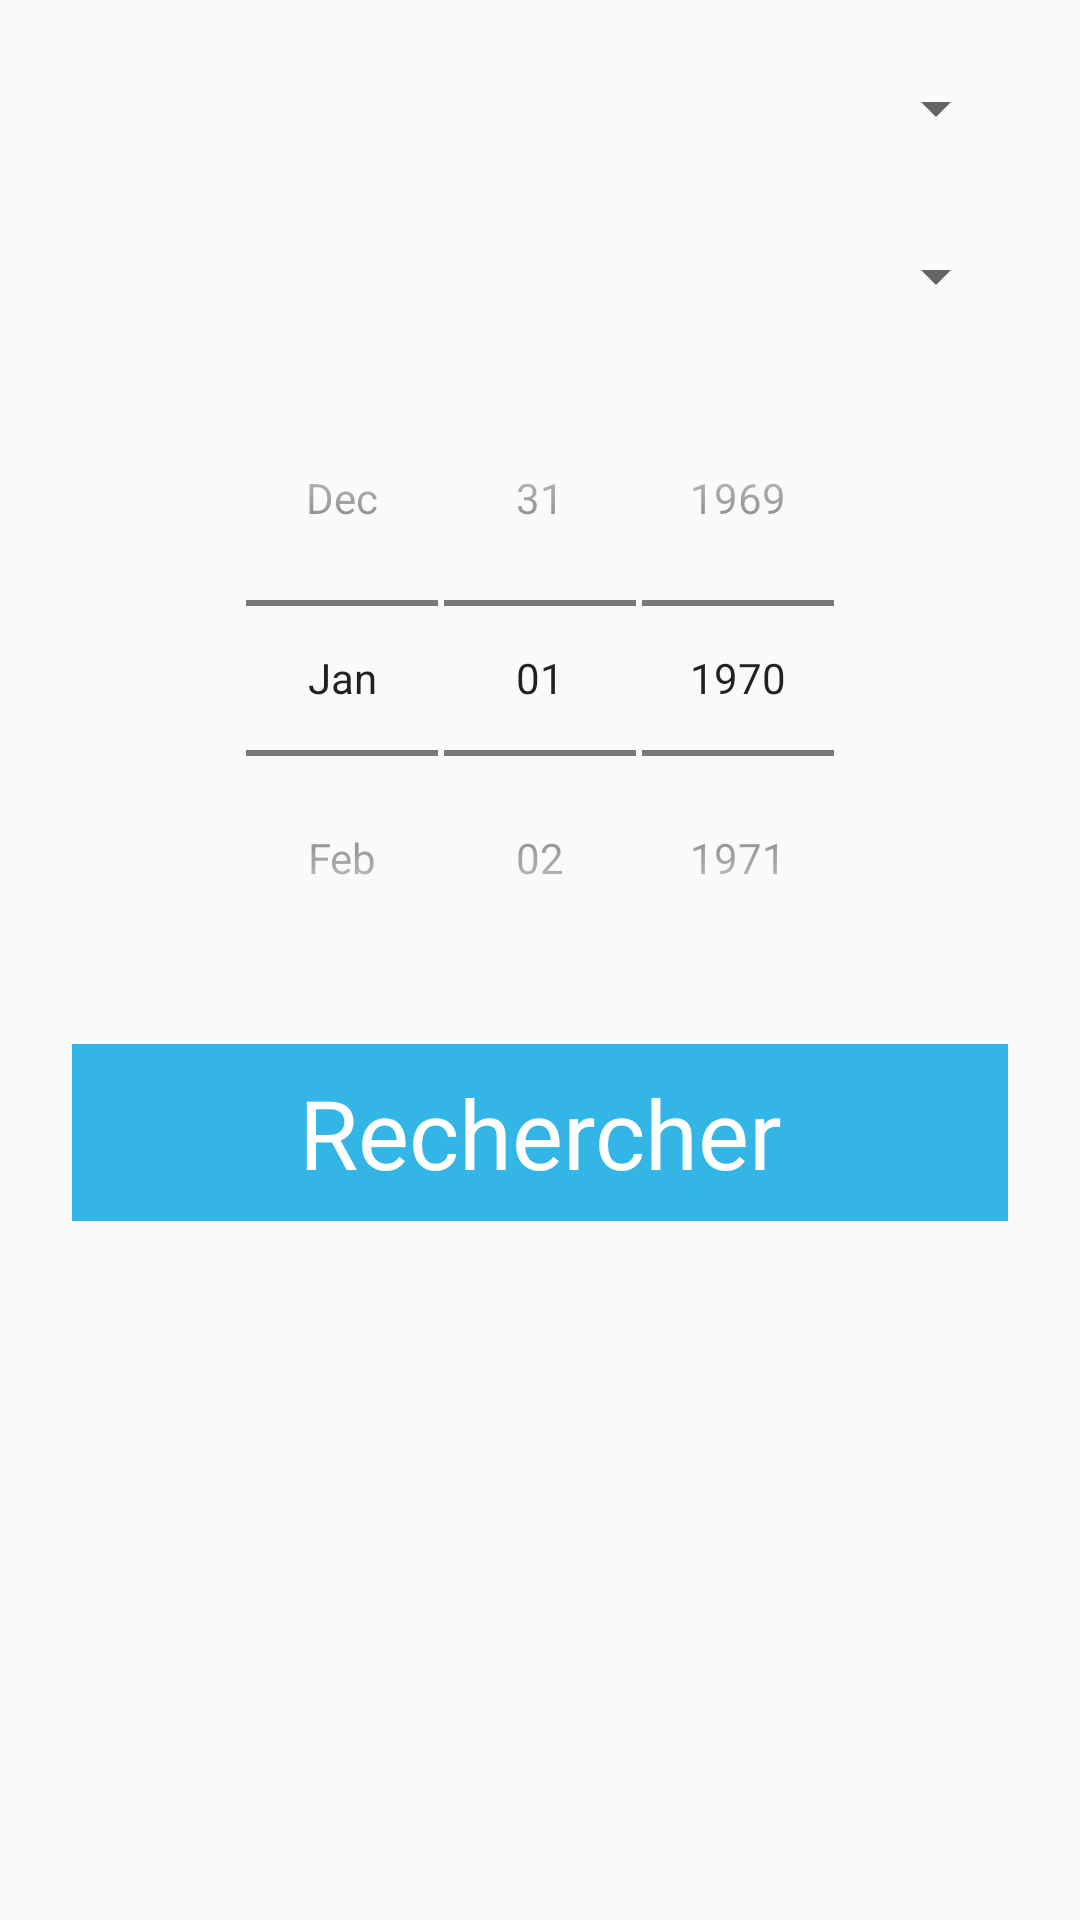

Layout XML and referenced resources for this Android screen:
<!-- AndroidManifest.xml: application theme LeisureTheme -->
<!-- res/layout/fragment_main.xml -->
<LinearLayout xmlns:android="http://schemas.android.com/apk/res/android"
    xmlns:tools="http://schemas.android.com/tools"
    android:layout_width="match_parent"
    android:layout_height="match_parent"
    android:orientation="vertical"
    android:layout_gravity="center"
    android:padding="8dp"
    tools:context=".view.MainFragment_">

    <Spinner
        android:id="@+id/spinnerCategory"
        android:layout_width="match_parent"
        android:layout_height="wrap_content"
        android:layout_margin="@dimen/abc_text_size_subtitle_material_toolbar"
        android:spinnerMode="dialog"
        android:prompt="@string/theme_prompt"/>

    <Spinner
        android:id="@+id/spinnerCity"
        android:layout_width="match_parent"
        android:layout_height="wrap_content"
        android:layout_margin="@dimen/abc_text_size_subtitle_material_toolbar"
        android:spinnerMode="dialog"
        android:prompt="@string/city_prompt" />

     <DatePicker
        android:id="@+id/datePicker"
        android:layout_width="match_parent"
        android:layout_height="wrap_content"
        android:layout_margin="@dimen/abc_text_size_subtitle_material_toolbar"
        android:calendarViewShown="false"/>

    <Button
        android:id="@+id/searchButton"
        android:layout_width="match_parent"
        android:layout_height="wrap_content"
        android:layout_margin="@dimen/abc_text_size_subtitle_material_toolbar"
        android:text="@string/search"
        android:clickable="true"/>

</LinearLayout>
<!-- resources referenced by this layout -->
<resources>
  <string name="city_prompt">Choisissez une ville</string>
  <string name="search">Rechercher</string>
  <string name="theme_prompt">Choisissez un thème</string>
  <style name="LeisureTheme" parent="AppTheme">
          <item name="android:actionBarStyle">@style/LeisureTheme.ActionBar</item>
          <item name="android:buttonStyle">@style/LeisureTheme.ButtonStyle</item>
          <item name="android:datePickerStyle">@style/LeisureTheme.DatePickerStyle</item>
      </style>
  <style name="AppTheme" parent="@style/Theme.AppCompat.Light">
          <item name="colorPrimary">@color/leisure_medium</item>
          <item name="colorPrimaryDark">@color/leisure_dark</item>
      </style>
  <style name="LeisureTheme.ActionBar" parent="@style/Widget.AppCompat.Light.ActionBar.Solid">
          <item name="displayOptions">showTitle</item>
          <item name="android:titleTextStyle">@style/LeisureTheme.ActionBar.TitleTextStyle</item>
      </style>
  <style name="LeisureTheme.ButtonStyle">
          <item name="android:padding">8dp</item>
          <item name="android:gravity">center</item>
          <item name="android:textSize">32sp</item>
          <item name="android:background">@color/leisure_light</item>
          <item name="android:textColor">@color/white</item>
      </style>
  <style name="LeisureTheme.DatePickerStyle">
          <item name="android:textSize">16sp</item>
      </style>
  <color name="leisure_medium">@android:color/holo_blue_light</color>
  <color name="leisure_dark">@android:color/holo_blue_dark</color>
  <style name="LeisureTheme.ActionBar.TitleTextStyle" parent="@style/TextAppearance.AppCompat.Widget.ActionBar.Title">
          <item name="android:textColor">@color/white</item>
      </style>
  <color name="leisure_light">@android:color/holo_blue_light</color>
  <color name="white">#FFFFFF</color>
</resources>
